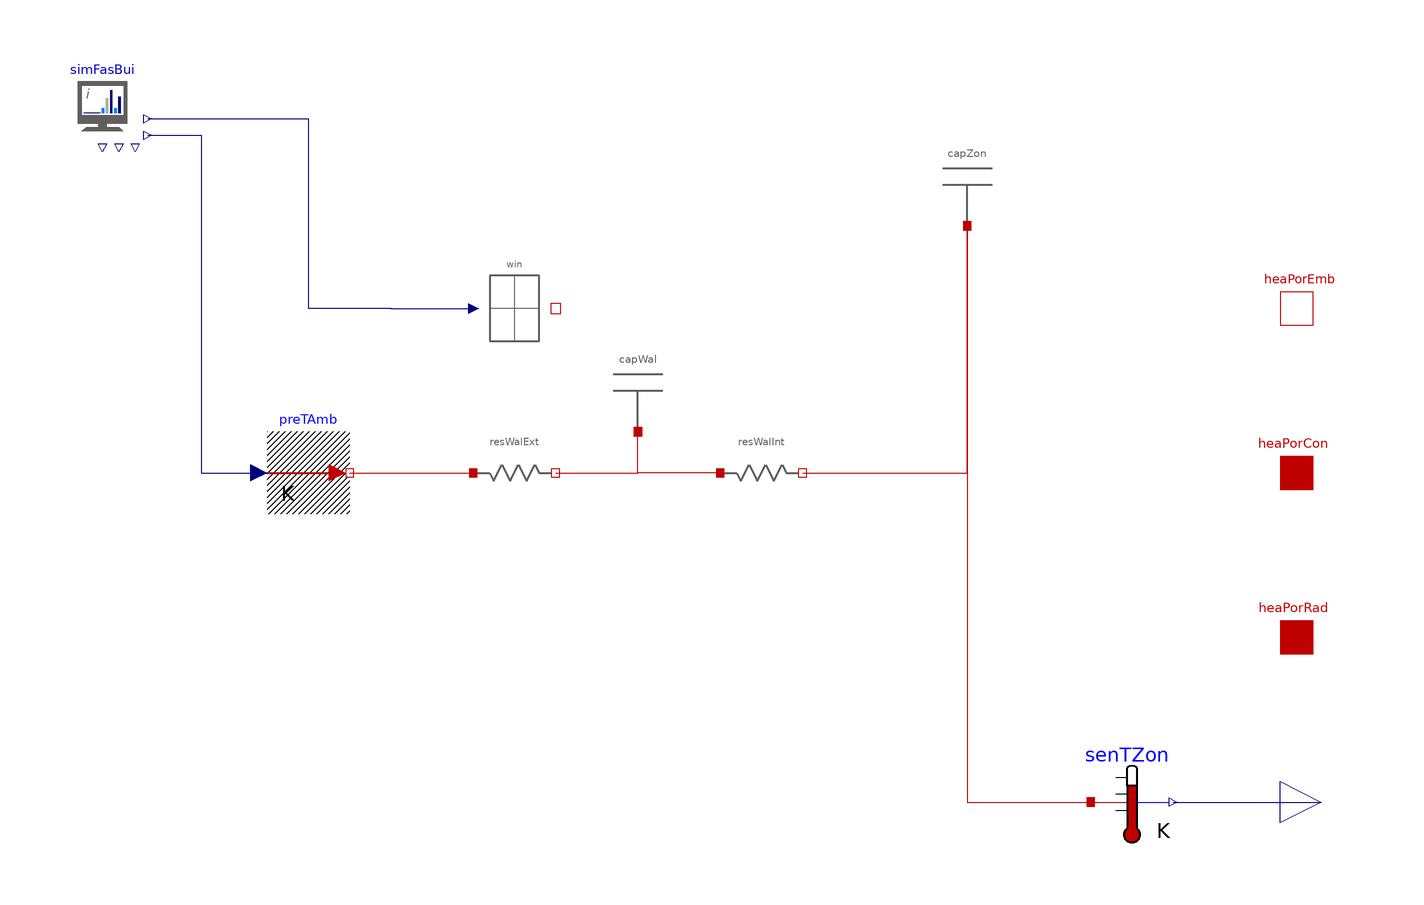

This picture is the connection diagram that the Modelica source below describes through its graphical annotations.

partial model Partial_SZ_ZonWal "States for zone and wall"
  extends FastBuildings.Zones.BaseClasses.Partials.Partial_SZ;
  parameter SI.HeatCapacity cZon = 1 "Thermal capacity of the zone";
  parameter SI.HeatCapacity cWal = 1 "Thermal capacity of the wal";
  parameter SI.ThermalResistance rWal = 1 "Total thermal resistance of the walls, in K/W";
  parameter Real posCapWal(min = 0, max = 1) = 0.5 "Position of the capacity in the wall.  0=interor, 1=exterior";
  BaseClasses.Capacitor capZon(c = cZon) "Thermal capacity of the zone" annotation(Placement(transformation(extent = {{10, 60}, {30, 80}})));
  replaceable Windows.Window_gA[nIrr] win(each gA = 1) "Array of window models" annotation(Placement(transformation(extent = {{-100, 30}, {-80, 50}})));
  BaseClasses.Resistance resWalExt(r = rWalExt) "External thermal resistance of the walls, in K/W" annotation(Placement(transformation(extent = {{-100, -10}, {-80, 10}})));
  BaseClasses.Resistance resWalInt(r = rWalInt) "Internal thermal resistance of the walls, in K/W" annotation(Placement(transformation(extent = {{-40, -10}, {-20, 10}})));
  BaseClasses.Capacitor capWal(c = cWal) "Position of this capacity is determined by posCapWal" annotation(Placement(transformation(extent = {{-70, 10}, {-50, 30}})));
protected
  HT.Sources.PrescribedTemperature preTAmb annotation(Placement(transformation(extent = {{-150, -10}, {-130, 10}})));
  HT.Sensors.TemperatureSensor senTZon annotation(Placement(transformation(extent = {{50, -90}, {70, -70}})));
  parameter SI.ThermalResistance rWalInt = posCapWal * rWal "Thermal resistance of the interior resistance in K/W";
  parameter SI.ThermalResistance rWalExt = (1 - posCapWal) * rWal "Thermal resistance of the exterior resistance in K/W";
equation
  for i in 1:nIrr loop
  end for;
  connect(simFasBui.TAmb, preTAmb.T) annotation(Line(points = {{-179.039, 82.0248}, {-166, 82.0248}, {-166, 0}, {-152, 0}}, color = {0, 0, 127}, smooth = Smooth.None));
  connect(simFasBui.irr, win.irr) annotation(Line(points = {{-179.039, 86.0248}, {-140, 86.0248}, {-140, 40}, {-120, 40}, {-120, 39.9651}, {-99.8824, 39.9651}}, color = {0, 0, 127}, smooth = Smooth.None));
  connect(preTAmb.port, resWalExt.heaPor_a) annotation(Line(points = {{-130, 0}, {-100, 0}}, color = {191, 0, 0}, smooth = Smooth.None));
  connect(capZon.heaPor, senTZon.port) annotation(Line(points = {{20, 60}, {20, -80}, {50, -80}}, color = {191, 0, 0}, smooth = Smooth.None));
  connect(senTZon.T, TZon) annotation(Line(points = {{70, -80}, {106, -80}}, color = {0, 0, 127}, smooth = Smooth.None));
  connect(resWalExt.heaPor_b, capWal.heaPor) annotation(Line(points = {{-80, 0}, {-60, 0}, {-60, 10}}, color = {191, 0, 0}, smooth = Smooth.None));
  connect(resWalInt.heaPor_a, capWal.heaPor) annotation(Line(points = {{-40, 0}, {-60, 0}, {-60, 10}}, color = {191, 0, 0}, smooth = Smooth.None));
  connect(resWalInt.heaPor_b, capZon.heaPor) annotation(Line(points = {{-20, 0}, {20, 0}, {20, 60}}, color = {191, 0, 0}, smooth = Smooth.None));
  annotation(Diagram(coordinateSystem(preserveAspectRatio = true, extent = {{-200, -100}, {100, 100}}), graphics), Documentation(info = "<html>
<p>this is a simple <u>test</u></p>
<p><ul>
<li>k</li>
<li>d</li>
<li>h</li>
</ul></p>
</html>", revisions = "<html>
<p>First version, 12/10/2011 - RDC</p>
</html>"), Icon(coordinateSystem(extent = {{-200, -100}, {100, 100}})));
end Partial_SZ_ZonWal;